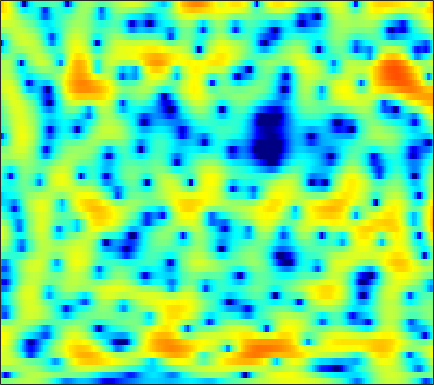

Values plotted in this chart, from the file beside it:
-0.40157, -0.32374, -0.19139, 0.0029589, 0.19866, 0.47403, 0.78778, 1.0201, 1.3255, 1.6046, 1.8314, 1.9723, 2.0887, 2.1266, 2.1003, 1.9944, 1.7946, 1.5751, 1.1888, 0.69197, 0.085112, -0.48594, -1.3611, -2.3867
-8.916, -11.95, -16.42, -14.17, -10.58, -6.985, -4.455, -3.001, -1.48, -0.3177, 0.5742, 1.093, 1.624, 1.993, 2.174, 2.307, 2.339, 2.298, 2.172, 1.978, 1.727, 1.512, 1.208, 0.8935
0.9451, 0.7627, 0.614, 0.5757, 0.622, 0.7595, 0.9477, 1.107, 1.305, 1.468, 1.576, 1.612, 1.595, 1.478, 1.34, 1.071, 0.7108, 0.3815, -0.1526, -0.7862, -1.505, -2.08, -2.847, -3.513
3.336, 3.355, 3.313, 3.197, 3.052, 2.797, 2.468, 2.173, 1.731, 1.233, 0.7035, 0.3248, -0.1718, -0.6215, -0.9101, -1.238, -1.521, -1.733, -2.071, -2.578, -3.286, -4.008, -5.294, -7.028
3.31, 3.423, 3.337, 3.005, 2.602, 1.858, 0.8761, -0.03795, -1.499, -3.28, -5.462, -7.418, -10.46, -13.42, -13.96, -12.06, -9.509, -7.829, -6.016, -4.582, -3.427, -2.706, -1.851, -1.103
4.217, 3.984, 3.47, 2.726, 1.997, 0.7909, -0.6969, -2.021, -4.058, -6.432, -9.064, -11.09, -13.67, -15.43, -15.83, -14.88, -13.07, -11.46, -9.271, -7.222, -5.381, -4.129, -2.6, -1.244
5.677, 5.25, 4.536, 3.64, 2.834, 1.566, 0.0556, -1.253, -3.257, -5.6, -8.342, -10.79, -14.66, -18.86, -20.22, -17.92, -14.64, -12.7, -10.55, -8.745, -7.107, -5.956, -4.463, -3
5.768, 5.416, 4.868, 4.214, 3.654, 2.816, 1.852, 1.065, -0.08974, -1.331, -2.616, -3.561, -4.777, -5.889, -6.642, -7.567, -8.466, -9.22, -10.35, -11.76, -13, -13.02, -11.21, -8.44
3.842, 3.674, 3.442, 3.2, 3.008, 2.724, 2.4, 2.125, 1.702, 1.222, 0.6672, 0.2116, -0.4729, -1.252, -1.885, -2.84, -3.947, -4.906, -6.392, -8.061, -9.48, -9.912, -9.041, -7.191
-0.9327, -1.016, -0.9234, -0.6096, -0.2602, 0.2873, 0.8112, 1.172, 1.57, 1.836, 1.97, 1.984, 1.888, 1.674, 1.443, 1.045, 0.5619, 0.1589, -0.3845, -0.8978, -1.334, -1.589, -1.805, -1.897
-10.69, -12.85, -13.4, -9.963, -7.256, -4.325, -2.096, -0.7892, 0.5817, 1.615, 2.353, 2.752, 3.104, 3.277, 3.29, 3.184, 2.953, 2.716, 2.315, 1.828, 1.28, 0.819, 0.1221, -0.6718
-10.56, -10.96, -10.5, -8.706, -6.903, -4.559, -2.476, -1.143, 0.3249, 1.484, 2.377, 2.874, 3.336, 3.585, 3.641, 3.565, 3.335, 3.059, 2.583, 1.993, 1.292, 0.7032, -0.1654, -1.188
-7.91, -7.05, -5.884, -4.655, -3.686, -2.341, -1.038, -0.1214, 0.9854, 1.919, 2.658, 3.077, 3.438, 3.572, 3.527, 3.28, 2.804, 2.318, 1.518, 0.5847, -0.3935, -1.097, -1.924, -2.585
-7.128, -6.382, -5.328, -4.137, -3.17, -1.818, -0.4965, 0.427, 1.553, 2.505, 3.246, 3.646, 3.97, 4.021, 3.878, 3.396, 2.57, 1.696, 0.1325, -1.982, -4.782, -7.251, -9.739, -8.851
-10.92, -11.66, -11.3, -9.264, -7.306, -4.799, -2.595, -1.177, 0.4159, 1.694, 2.673, 3.207, 3.678, 3.857, 3.791, 3.429, 2.74, 1.99, 0.6276, -1.148, -3.33, -5.037, -6.452, -5.909
-14.14, -16.52, -17.04, -13.47, -10.64, -7.484, -4.962, -3.377, -1.599, -0.1729, 0.9573, 1.625, 2.267, 2.656, 2.781, 2.753, 2.502, 2.187, 1.638, 0.9905, 0.3512, -0.06846, -0.454, -0.5816
-9.34, -9.763, -9.702, -8.91, -7.946, -6.382, -4.707, -3.488, -1.99, -0.6781, 0.4162, 1.101, 1.82, 2.324, 2.569, 2.719, 2.681, 2.538, 2.221, 1.777, 1.257, 0.8422, 0.2778, -0.2099
-11.78, -13.66, -13.58, -10.93, -8.746, -6.232, -4.14, -2.793, -1.259, 0.03551, 1.114, 1.792, 2.526, 3.08, 3.374, 3.598, 3.62, 3.507, 3.161, 2.574, 1.722, 0.8995, -0.4868, -2.222
-8.872, -10.58, -10.73, -8.679, -6.947, -4.933, -3.305, -2.294, -1.147, -0.1497, 0.7549, 1.369, 2.108, 2.736, 3.123, 3.493, 3.683, 3.682, 3.471, 2.985, 2.158, 1.282, -0.3083, -2.553
-2.07, -2.619, -3.136, -3.422, -3.545, -3.631, -3.683, -3.712, -3.658, -3.401, -2.857, -2.243, -1.248, -0.2172, 0.5048, 1.333, 1.955, 2.27, 2.471, 2.45, 2.21, 1.892, 1.339, 0.7205
0.9546, 0.3324, -0.5623, -1.577, -2.428, -3.786, -5.502, -7.115, -9.804, -12.59, -12.28, -9.807, -6.441, -3.781, -2.224, -0.583, 0.602, 1.257, 1.865, 2.195, 2.316, 2.289, 2.147, 1.95
3.035, 2.311, 1.195, -0.09152, -1.174, -2.828, -4.75, -6.393, -8.815, -10.8, -10.63, -8.898, -6.128, -3.667, -2.143, -0.4986, 0.7389, 1.433, 2.075, 2.397, 2.437, 2.319, 1.987, 1.518
4.362, 3.558, 2.326, 0.9377, -0.2022, -1.761, -3.291, -4.285, -5.193, -5.416, -4.915, -4.15, -2.825, -1.364, -0.3037, 0.9273, 1.913, 2.453, 2.863, 2.947, 2.65, 2.175, 1.172, -0.2944
4.357, 3.481, 2.099, 0.4368, -1.026, -3.333, -6.17, -8.704, -11.85, -11.28, -7.833, -5.431, -2.783, -0.6815, 0.6008, 1.957, 2.957, 3.454, 3.797, 3.757, 3.32, 2.684, 1.39, -0.5344
1.998, 1.174, -0.1142, -1.627, -2.941, -4.949, -7.261, -9.144, -11.01, -10.29, -7.584, -5.404, -2.86, -0.7835, 0.4869, 1.847, 2.83, 3.33, 3.713, 3.737, 3.446, 3.012, 2.189, 1.129
-1.282, -2.022, -3.152, -4.449, -5.445, -6.648, -7.407, -7.552, -7.066, -6.017, -4.507, -3.26, -1.595, -0.05723, 0.9558, 2.087, 2.915, 3.354, 3.685, 3.738, 3.504, 3.174, 2.521, 1.685
-4.423, -4.922, -6.031, -7.807, -9.703, -13.4, -17.09, -15.2, -10.44, -6.759, -3.997, -2.304, -0.4211, 1.108, 2.049, 3.045, 3.778, 4.156, 4.416, 4.424, 4.151, 3.758, 2.958, 1.816
-7.779, -7.162, -7.069, -7.641, -8.475, -9.791, -10.41, -9.636, -7.358, -4.858, -2.665, -1.28, 0.2613, 1.495, 2.248, 3.041, 3.63, 3.935, 4.171, 4.188, 3.993, 3.669, 2.991, 1.948
-7.766, -6.906, -6.146, -5.705, -5.501, -5.188, -4.755, -4.272, -3.468, -2.526, -1.562, -0.8805, -0.09202, 0.5461, 0.9308, 1.337, 1.656, 1.83, 2.053, 2.217, 2.327, 2.348, 2.257, 2.011
-4.693, -4.592, -4.436, -4.244, -4.058, -3.708, -3.244, -2.835, -2.243, -1.657, -1.179, -0.909, -0.7155, -0.7229, -0.8618, -1.177, -1.517, -1.65, -1.511, -0.952, -0.1426, 0.5201, 1.312, 1.954
-2.865, -3.431, -4.244, -4.92, -5.13, -4.891, -4.078, -3.295, -2.252, -1.416, -0.8764, -0.7178, -0.8676, -1.516, -2.404, -4.299, -7.323, -10.36, -11.85, -7.491, -3.633, -1.536, 0.5438, 2.034
-2.657, -4.069, -6.857, -11.54, -17.32, -15.13, -8.658, -5.752, -3.201, -1.607, -0.6696, -0.3385, -0.3515, -0.8821, -1.621, -3.059, -4.897, -6.183, -6.556, -4.867, -2.561, -0.9819, 0.7724, 2.145
-1.542, -2.442, -3.9, -5.429, -6.141, -5.927, -4.552, -3.323, -1.865, -0.7715, -0.07217, 0.212, 0.2981, 0.1022, -0.191, -0.701, -1.218, -1.488, -1.631, -1.419, -0.9351, -0.4411, 0.3205, 1.108
0.2308, -0.01057, -0.3066, -0.5098, -0.5527, -0.4183, -0.0994, 0.2181, 0.6368, 0.9874, 1.176, 1.198, 1.056, 0.7266, 0.3664, -0.2406, -0.9442, -1.492, -2.156, -2.658, -2.873, -2.787, -2.345, -1.622
0.9596, 0.987, 1.083, 1.271, 1.446, 1.728, 2.016, 2.213, 2.417, 2.5, 2.436, 2.267, 1.858, 1.214, 0.5658, -0.5294, -1.92, -3.208, -5.235, -7.621, -9.746, -10.24, -8.883, -6.607
-0.4955, -0.312, 0.1677, 0.8291, 1.381, 2.085, 2.697, 3.059, 3.394, 3.524, 3.439, 3.218, 2.695, 1.891, 1.088, -0.2833, -2.071, -3.718, -6.514, -10.27, -15.12, -16.88, -13.22, -9.436
-6.793, -6.201, -4.094, -1.788, -0.2719, 1.369, 2.612, 3.307, 3.934, 4.258, 4.276, 4.1, 3.615, 2.844, 2.075, 0.7906, -0.7595, -2.077, -3.974, -5.844, -7.371, -8.084, -8.319, -7.807
-14.66, -12.45, -7.019, -3.159, -1.043, 1.078, 2.609, 3.45, 4.222, 4.638, 4.728, 4.592, 4.156, 3.43, 2.697, 1.475, -0.01468, -1.319, -3.308, -5.566, -8.118, -10.13, -12.28, -12.35
-4.452, -3.767, -2.409, -0.8496, 0.3035, 1.682, 2.801, 3.452, 4.069, 4.389, 4.432, 4.283, 3.842, 3.135, 2.433, 1.266, -0.198, -1.492, -3.532, -6.03, -9.241, -12.32, -17.3, -17.47
-3.201, -2.23, -0.9409, 0.2903, 1.126, 2.114, 2.912, 3.367, 3.771, 3.94, 3.874, 3.671, 3.195, 2.495, 1.828, 0.7617, -0.4943, -1.556, -3.073, -4.668, -6.213, -7.232, -8.188, -8.459
-3.347, -1.99, -0.4565, 0.8241, 1.629, 2.499, 3.146, 3.477, 3.723, 3.752, 3.553, 3.265, 2.708, 1.948, 1.254, 0.1776, -1.025, -2.003, -3.335, -4.651, -5.813, -6.488, -7.037, -7.137
-2.643, -1.221, 0.3654, 1.62, 2.376, 3.129, 3.617, 3.824, 3.895, 3.737, 3.366, 2.953, 2.234, 1.333, 0.5382, -0.6897, -2.113, -3.28, -5.033, -6.927, -8.825, -10.07, -11, -10.61
-1.2, 0.121, 1.544, 2.63, 3.223, 3.754, 3.993, 3.998, 3.783, 3.339, 2.71, 2.125, 1.196, 0.1326, -0.7643, -2.119, -3.693, -5.079, -7.264, -9.996, -13.67, -17.89, -31.82, -21.07
0.7294, 1.764, 2.826, 3.546, 3.868, 4.027, 3.881, 3.566, 2.899, 1.993, 0.8897, -0.007558, -1.217, -2.4, -3.256, -4.382, -5.684, -6.857, -8.727, -10.91, -13.28, -14.67, -15.11, -13.54
2.609, 3.189, 3.771, 4.056, 4.076, 3.806, 3.195, 2.494, 1.214, -0.5014, -2.711, -4.634, -7.118, -8.55, -8.579, -8.077, -7.909, -8.191, -9.305, -11.45, -15.34, -21.37, -27.89, -14.78
2.875, 3.224, 3.473, 3.469, 3.273, 2.735, 1.846, 0.9422, -0.6423, -2.786, -5.719, -8.767, -14.78, -19.27, -14.5, -10.23, -8.08, -7.285, -6.955, -7.237, -7.758, -7.931, -7.434, -5.971
1.852, 2.212, 2.381, 2.24, 1.919, 1.239, 0.2744, -0.6017, -1.903, -3.271, -4.575, -5.449, -6.253, -6.416, -6.099, -5.311, -4.43, -3.879, -3.299, -2.91, -2.601, -2.347, -1.97, -1.409
1.436, 1.81, 1.985, 1.732, 1.271, 0.2695, -1.142, -2.441, -4.285, -5.655, -5.844, -5.287, -4.201, -3.009, -2.198, -1.288, -0.5112, -0.04906, 0.4118, 0.7087, 0.833, 0.8047, 0.6702, 0.4304
1.446, 1.739, 1.902, 1.675, 1.206, 0.09602, -1.758, -3.901, -8.64, -20.71, -13.43, -7.6, -3.458, -0.9745, 0.3069, 1.549, 2.378, 2.773, 3.042, 3.065, 2.829, 2.48, 1.789, 0.7061
-1.242, -0.8719, -0.4266, -0.1166, -0.04041, -0.2419, -0.7941, -1.394, -2.225, -2.662, -2.307, -1.56, -0.2936, 0.8647, 1.56, 2.26, 2.632, 2.763, 2.685, 2.369, 1.845, 1.335, 0.4952, -0.5263
-7.324, -6.132, -4.198, -2.46, -1.43, -0.4266, 0.2176, 0.5464, 0.8589, 1.137, 1.434, 1.685, 2.01, 2.28, 2.411, 2.418, 2.231, 1.942, 1.374, 0.5802, -0.3809, -1.166, -2.208, -3.003
-17.09, -10.93, -5.99, -2.913, -1.303, 0.2677, 1.368, 1.966, 2.534, 2.904, 3.14, 3.233, 3.237, 3.11, 2.917, 2.492, 1.874, 1.23, 0.1242, -1.328, -3.234, -5.03, -7.886, -10.63
-3.765, -3.039, -1.765, -0.4346, 0.4568, 1.442, 2.193, 2.607, 2.987, 3.187, 3.229, 3.162, 2.953, 2.594, 2.214, 1.578, 0.7418, -0.02064, -1.279, -2.843, -4.836, -6.718, -9.924, -13.33
0.5405, 0.8303, 1.277, 1.711, 2.01, 2.332, 2.545, 2.627, 2.633, 2.53, 2.303, 2.062, 1.648, 1.117, 0.64, -0.1006, -0.9701, -1.688, -2.71, -3.787, -4.836, -5.554, -6.289, -6.585
3.159, 3.245, 3.293, 3.258, 3.174, 2.985, 2.707, 2.446, 2.035, 1.569, 1.064, 0.6618, 0.07258, -0.5733, -1.112, -1.957, -2.913, -3.697, -4.76, -5.73, -6.41, -6.628, -6.504, -6.031
5.371, 5.245, 4.933, 4.484, 4.047, 3.343, 2.517, 1.834, 0.8789, -0.06296, -0.8912, -1.409, -1.979, -2.499, -2.947, -3.729, -4.862, -6.016, -8.087, -10.62, -12.54, -12.24, -10.07, -7.79
7.079, 6.723, 6.071, 5.196, 4.392, 3.101, 1.549, 0.2022, -1.807, -3.94, -5.72, -6.343, -6.058, -5.295, -4.839, -4.629, -5.08, -5.968, -7.986, -11.27, -14.93, -13.97, -9.941, -6.944
7.43, 6.9, 5.976, 4.761, 3.663, 1.917, -0.2016, -2.079, -5.197, -9.698, -18.34, -24.87, -12.4, -7.683, -5.604, -3.926, -3.059, -2.807, -2.836, -3.049, -3.148, -3.015, -2.625, -2.166
